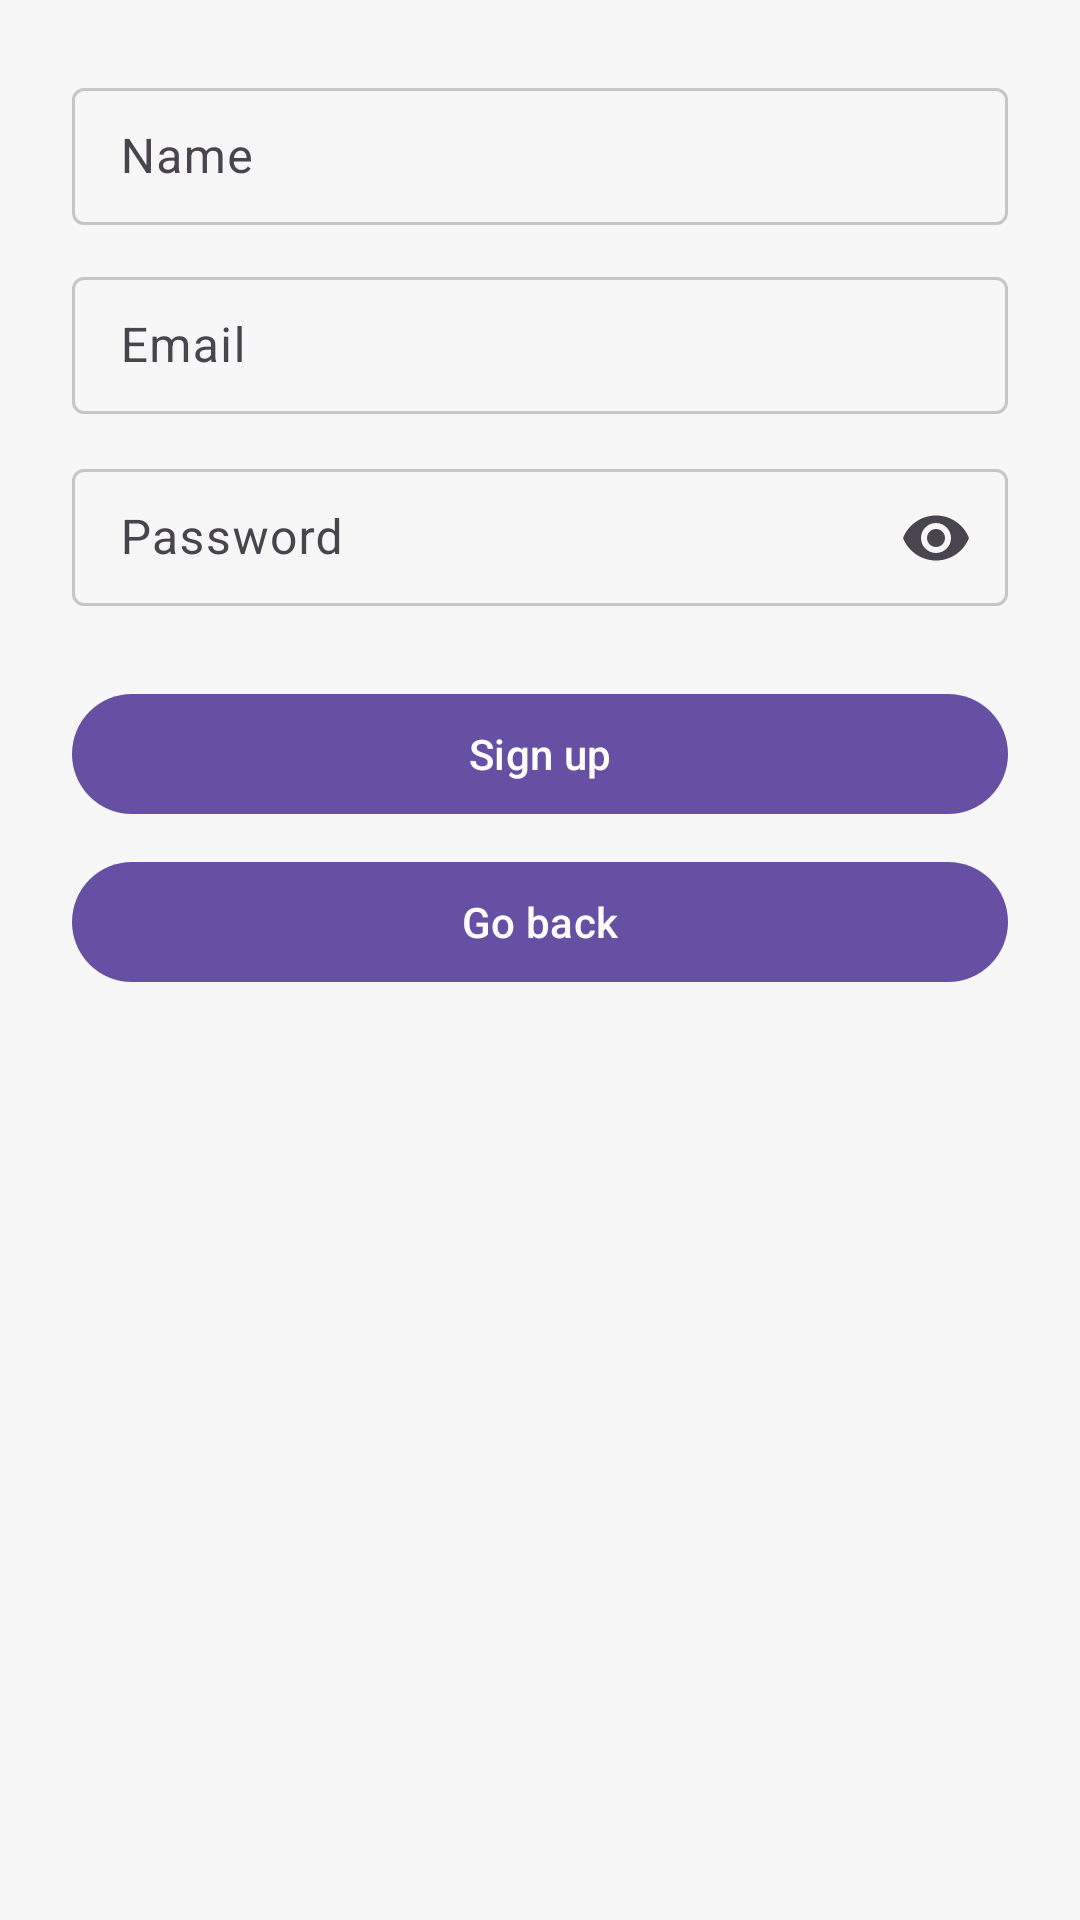

The Android layout XML behind this screen, and the referenced resources:
<!-- AndroidManifest.xml: application theme Theme.Gyakorlas -->
<!-- res/layout/fragment_register.xml -->
<?xml version="1.0" encoding="utf-8"?>
<androidx.constraintlayout.widget.ConstraintLayout
    xmlns:android="http://schemas.android.com/apk/res/android"
    xmlns:app="http://schemas.android.com/apk/res-auto"
    android:padding="24dp"
    android:layout_width="match_parent"
    android:layout_height="match_parent">

    <com.google.android.material.textfield.TextInputLayout
        android:id="@+id/tilName"
        style="@style/Widget.Material3.TextInputLayout.OutlinedBox"
        android:layout_width="0dp"
        android:layout_height="wrap_content"
        android:hint="Name"
        app:layout_constraintTop_toTopOf="parent"
        app:layout_constraintStart_toStartOf="parent"
        app:layout_constraintEnd_toEndOf="parent">

        <com.google.android.material.textfield.TextInputEditText
            android:id="@+id/etName"
            android:layout_width="match_parent"
            android:layout_height="wrap_content"
            android:paddingVertical="12dp" />
    </com.google.android.material.textfield.TextInputLayout>

    <com.google.android.material.textfield.TextInputLayout
        android:id="@+id/tilEmail"
        style="@style/Widget.Material3.TextInputLayout.OutlinedBox"
        android:layout_width="0dp"
        android:layout_height="wrap_content"
        android:hint="Email"
        app:layout_constraintTop_toBottomOf="@id/tilName"
        app:layout_constraintStart_toStartOf="parent"
        app:layout_constraintEnd_toEndOf="parent"
        android:layout_marginTop="12dp">

        <com.google.android.material.textfield.TextInputEditText
            android:id="@+id/etEmail"
            android:layout_width="match_parent"
            android:layout_height="wrap_content"
            android:inputType="textEmailAddress"
            android:autofillHints="emailAddress"
            android:paddingVertical="12dp" />
    </com.google.android.material.textfield.TextInputLayout>

    <com.google.android.material.textfield.TextInputLayout
        android:id="@+id/tilPassword"
        style="@style/Widget.Material3.TextInputLayout.OutlinedBox"
        android:layout_width="0dp"
        android:layout_height="wrap_content"
        android:hint="Password"
        app:endIconMode="password_toggle"
        app:layout_constraintTop_toBottomOf="@id/tilEmail"
        app:layout_constraintStart_toStartOf="parent"
        app:layout_constraintEnd_toEndOf="parent"
        android:layout_marginTop="12dp">

        <com.google.android.material.textfield.TextInputEditText
            android:id="@+id/etPassword"
            android:layout_width="match_parent"
            android:layout_height="wrap_content"
            android:inputType="textPassword"
            android:autofillHints="password"
            android:paddingVertical="12dp" />
    </com.google.android.material.textfield.TextInputLayout>

    <com.google.android.material.button.MaterialButton
        android:id="@+id/btnRegister"
        style="?attr/materialButtonStyle"
        android:layout_width="0dp"
        android:layout_height="wrap_content"
        android:text="Sign up"
        android:layout_marginTop="24dp"
        app:layout_constraintTop_toBottomOf="@id/tilPassword"
        app:layout_constraintStart_toStartOf="parent"
        app:layout_constraintEnd_toEndOf="parent" />

    <com.google.android.material.button.MaterialButton
        android:id="@+id/btnBack"
        style="?attr/materialButtonTonalStyle"
        android:layout_width="0dp"
        android:layout_height="wrap_content"
        android:text="Go back"
        android:layout_marginTop="8dp"
        app:layout_constraintTop_toBottomOf="@id/btnRegister"
        app:layout_constraintStart_toStartOf="parent"
        app:layout_constraintEnd_toEndOf="parent" />

</androidx.constraintlayout.widget.ConstraintLayout>
<!-- resources referenced by this layout -->
<resources>
  <style name="Theme.Gyakorlas" parent="Base.Theme.Gyakorlas" />
  <style name="Base.Theme.Gyakorlas" parent="Theme.Material3.DayNight.NoActionBar">
  
          <item name="colorPrimary">@color/purple_primary</item>
          <item name="colorOnPrimary">@color/purple_on_primary</item>
          <item name="colorPrimaryContainer">@color/purple_primary_container</item>
          <item name="colorOnPrimaryContainer">@color/purple_on_primary_container</item>
  
          <item name="android:colorBackground">@color/cs_background</item>
          <item name="android:colorForeground">@color/cs_on_background</item>
  
          <item name="colorSurface">@color/cs_surface</item>
          <item name="colorOnSurface">@color/cs_on_surface</item>
  
          <item name="colorOutline">@color/cs_outline</item>
  
          <item name="android:statusBarColor">?attr/colorSurface</item>
          <item name="android:navigationBarColor">?attr/colorSurface</item>
  
      </style>
  <color name="purple_primary">#FF6750A4</color>
  <color name="purple_on_primary">#FFFFFFFF</color>
  <color name="purple_primary_container">#FFEADDFF</color>
  <color name="purple_on_primary_container">#FF21005D</color>
  <color name="cs_background">#FFF7F7F7</color>
  <color name="cs_on_background">#FF000000</color>
  <color name="cs_surface">#FFFFFFFF</color>
  <color name="cs_on_surface">#FF1A1A1A</color>
  <color name="cs_outline">#33000000</color>
</resources>
